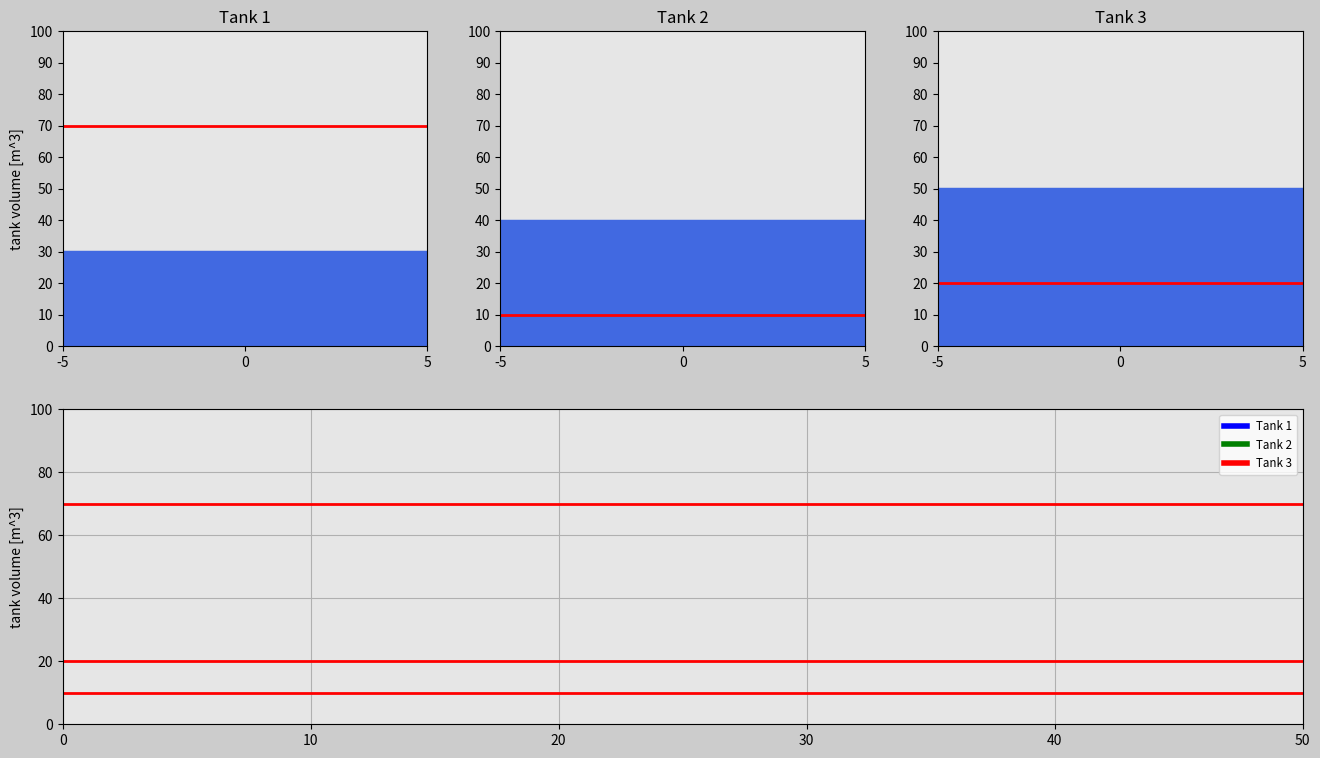

Reproduce this figure in Python.
#Importing required packages
import numpy as np
import matplotlib.pyplot as plt
import matplotlib.animation as animation
import matplotlib.gridspec as gridspec  


#Time array
t0 = 0 #[sec]
dt = 0.04 #[sec]
t_end = 50 #[sec]
t = np.arange(t0,t_end+dt,dt)


#Volume Parameters:
Vol_final = 100
dVol = 10


#Proportional Constants and water properties
Kp1 = 1000
Kp2 = 1000
Kp3 = 5000
density_water = 1000 #[kg/m^3]


#Initial Volumes for the respective tanks and Volume array
#Tank-1
vol_o1_i=30 
vol_r1_i=70 
vol_r1 = np.zeros(len(t))
vol_r1[0] = vol_r1_i
volume_Tank1 = np.zeros(len(t))
volume_Tank1[0] = vol_o1_i
error1 = np.zeros(len(t))
m_dot1 = Kp1*error1


#Tank-2:
vol_o2_i=40 
vol_r2_i=10
vol_r2 = np.zeros(len(t))
vol_r2[0] = vol_r2_i
volume_Tank2= np.zeros(len(t))
volume_Tank2[0] = vol_o2_i
error2 = np.zeros(len(t))
m_dot2 = Kp2*error2


#Tank-3: 
vol_o3_i=50
vol_r3_i=20
vol_r3 = vol_r3=vol_o3_i+1*t*np.sin(2*np.pi*(0.005*t)*t)
vol_r3[0] = vol_r3_i
volume_Tank3 = np.zeros(len(t))
volume_Tank3[0] = vol_o3_i
error3 = np.zeros(len(t))
m_dot3 = Kp3*error3

#Generating the rest of the array elements for the data to generate plot animation
for i in range(1,len(t)): 
    if i<300:
        vol_r1[i]=vol_r1_i
        vol_r2[i]=vol_r2_i+3*t[i]
    elif i<600:
        vol_r1[i]=20
        vol_r2[i]=vol_r2_i+3*t[i]
        time_temp2=t[i]
        temp2=vol_r2[i]
    elif i<900:
        vol_r1[i]=90
        vol_r2[i]=temp2-1*(t[i]-time_temp2)
    else:
        vol_r1[i]=50
        vol_r2[i]=temp2-1*(t[i]-time_temp2)


    error1[i-1]=vol_r1[i-1]-volume_Tank1[i-1]
    error2[i-1]=vol_r2[i-1]-volume_Tank2[i-1]
    error3[i-1]=vol_r3[i-1]-volume_Tank3[i-1]


    m_dot1[i]=Kp1*error1[i-1]
    m_dot2[i]=Kp2*error2[i-1]
    m_dot3[i]=Kp3*error3[i-1]


    volume_Tank1[i]=volume_Tank1[i-1]+(m_dot1[i-1]+m_dot1[i])/(2*density_water)*(dt)
    volume_Tank2[i]=volume_Tank2[i-1]+(m_dot2[i-1]+m_dot2[i])/(2*density_water)*(dt)
    volume_Tank3[i]=volume_Tank3[i-1]+(m_dot3[i-1]+m_dot3[i])/(2*density_water)*(dt)


vol_r1_2=vol_r1
vol_r2_2=vol_r2
vol_r3_2=vol_r3


def update_plot(num):
    if num>=len(volume_Tank1):
        num=len(volume_Tank1)-1

    tank_12.set_data([0,0],[-145,volume_Tank1[num]-110])
    tnk_1.set_data(t[0:num],volume_Tank1[0:num])
    vol_r1.set_data([-radius*width_ratio,radius*width_ratio],[vol_r1_2[num],vol_r1_2[num]])
    vol_r1_line.set_data([t0,t_end],[vol_r1_2[num],vol_r1_2[num]])

    tank_22.set_data([0,0],[-145,volume_Tank2[num]-110])
    tnk_2.set_data(t[0:num],volume_Tank2[0:num])
    vol_r2.set_data([-radius*width_ratio,radius*width_ratio],[vol_r2_2[num],vol_r2_2[num]])
    vol_r2_line.set_data([t0,t_end],[vol_r2_2[num],vol_r2_2[num]])

    tank_32.set_data([0,0],[-145,volume_Tank3[num]-110])
    tnk_3.set_data(t[0:num],volume_Tank3[0:num])
    vol_r3.set_data([-radius*width_ratio,radius*width_ratio],[vol_r3_2[num],vol_r3_2[num]])
    vol_r3_line.set_data([t0,t_end],[vol_r3_2[num],vol_r3_2[num]])


    return  vol_r1,tank_12,vol_r1_line,tnk_1,vol_r2,tank_22,vol_r2_line,tnk_2,vol_r3,tank_32,vol_r3_line,tnk_3

##################### ANIMATION #####################
frame_amount = len(t)
width_ratio = 1 
radius = 5 #[m]
final_volume = 100 #[m^3]
bottom = 0 #[m^3]


fig=plt.figure(figsize=(16,9),dpi=80,facecolor=(0.8,0.8,0.8))
gs=gridspec.GridSpec(2,3)

# Create object for Tank1
ax0=fig.add_subplot(gs[0,0],facecolor=(0.9,0.9,0.9))
vol_r1,=ax0.plot([],[],'r',linewidth=2)
tank_12,=ax0.plot([],[],'royalblue',linewidth=500,zorder=0)
plt.xlim(-radius*width_ratio,radius*width_ratio)
plt.ylim(bottom,final_volume)
plt.xticks(np.arange(-radius,radius+1,radius))
plt.yticks(np.arange(bottom,final_volume+dVol,dVol))
plt.ylabel('tank volume [m^3]')
plt.title('Tank 1')

# Create object for Tank2
ax1=fig.add_subplot(gs[0,1],facecolor=(0.9,0.9,0.9))
vol_r2,=ax1.plot([],[],'r',linewidth=2)
tank_22,=ax1.plot([],[],'royalblue',linewidth=500,zorder=0)
plt.xlim(-radius*width_ratio,radius*width_ratio)
plt.ylim(bottom,final_volume)
plt.xticks(np.arange(-radius,radius+1,radius))
plt.yticks(np.arange(bottom,final_volume+dVol,dVol))
plt.title('Tank 2')


# Create object for Tank3
ax2=fig.add_subplot(gs[0,2],facecolor=(0.9,0.9,0.9))
vol_r3,=ax2.plot([],[],'r',linewidth=2)
tank_32,=ax2.plot([],[],'royalblue',linewidth=500,zorder=0)
plt.xlim(-radius*width_ratio,radius*width_ratio)
plt.ylim(bottom,final_volume)
plt.xticks(np.arange(-radius,radius+1,radius))
plt.yticks(np.arange(bottom,final_volume+dVol,dVol))
plt.title('Tank 3')

# Create volume function
ax3=fig.add_subplot(gs[1,:], facecolor=(0.9,0.9,0.9))
vol_r1_line,=ax3.plot([],[],'r',linewidth=2)
vol_r2_line,=ax3.plot([],[],'r',linewidth=2)
vol_r3_line,=ax3.plot([],[],'r',linewidth=2)
tnk_1,=ax3.plot([],[],'blue',linewidth=4,label='Tank 1')
tnk_2,=ax3.plot([],[],'green',linewidth=4,label='Tank 2')
tnk_3,=ax3.plot([],[],'red',linewidth=4,label='Tank 3')
plt.xlim(0,t_end)
plt.ylim(0,final_volume)
plt.ylabel('tank volume [m^3]')
plt.grid(True)
plt.legend(loc='upper right',fontsize='small')

plane_ani=animation.FuncAnimation(fig,update_plot,
    frames=frame_amount,interval=20,repeat=False,blit=True)
plt.show()